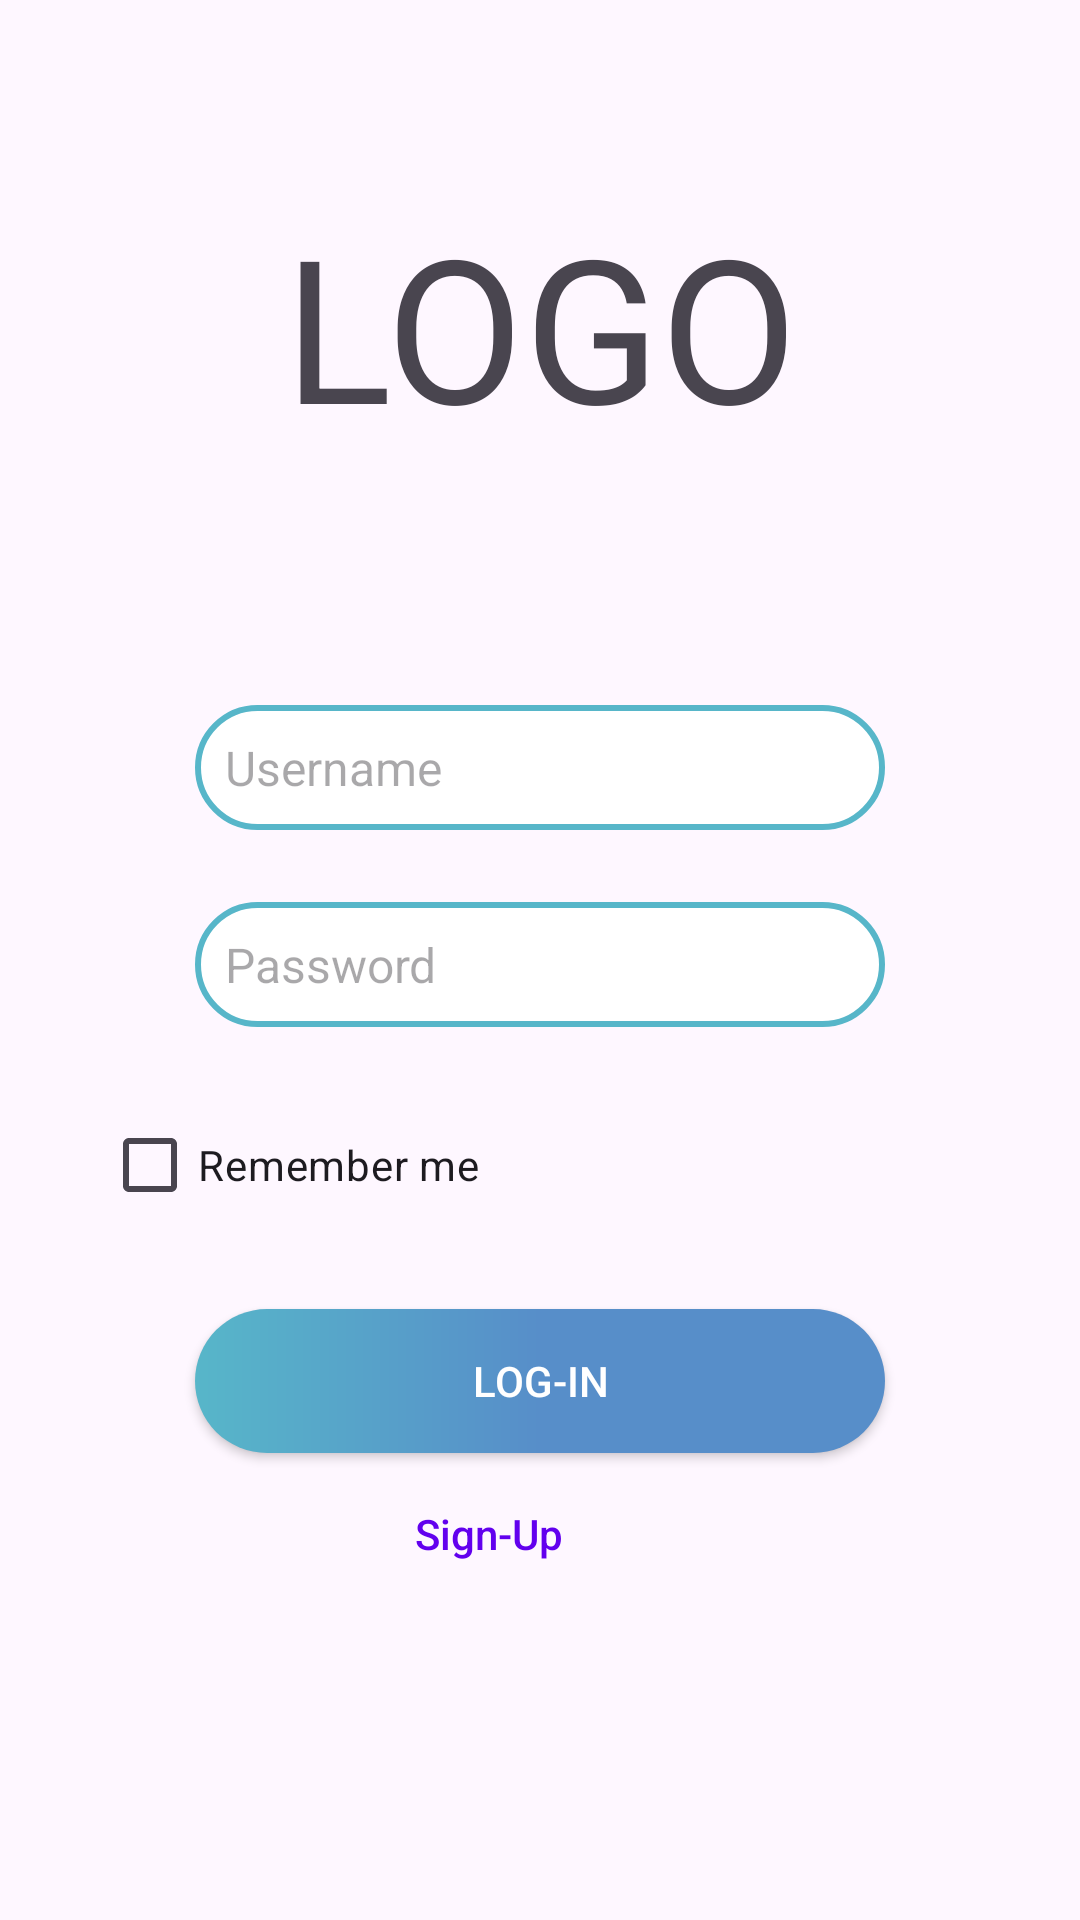

Layout XML and referenced resources for this Android screen:
<!-- AndroidManifest.xml: application theme Theme.WalLot -->
<!-- res/layout/login_page.xml -->
<?xml version="1.0" encoding="utf-8"?>
<RelativeLayout xmlns:android="http://schemas.android.com/apk/res/android"
    android:layout_width="match_parent"
    android:layout_height="match_parent"
    android:orientation="vertical"
    android:layout_margin="20px">


    <TextView
        android:id="@+id/textView"
        android:layout_width="wrap_content"
        android:layout_height="wrap_content"
        android:layout_alignParentStart="true"
        android:layout_alignParentTop="true"
        android:layout_alignParentEnd="true"
        android:layout_marginStart="90dp"
        android:layout_marginTop="64dp"
        android:layout_marginEnd="90dp"
        android:textAlignment="center"
        android:text="LOGO"
        android:textSize="200px" />

    <EditText
        android:id="@+id/username"
        android:layout_width="267dp"
        android:layout_height="wrap_content"
        android:layout_below="@+id/textView"
        android:layout_alignParentStart="true"
        android:layout_alignParentEnd="true"
        android:layout_marginStart="65dp"
        android:layout_marginEnd="65dp"
        android:layout_marginTop="82dp"
        android:background="@drawable/bg_edittext"
        android:hint="Username"
        android:padding="10dp"
        android:textColor="#000000"
        android:textSize="16sp" />

    <EditText
        android:id="@+id/password"
        android:layout_width="267dp"
        android:layout_height="wrap_content"
        android:layout_below="@+id/username"
        android:layout_alignParentEnd="true"
        android:layout_marginTop="24dp"
        android:layout_marginStart="65dp"
        android:layout_marginEnd="65dp"
        android:background="@drawable/bg_edittext"
        android:hint="Password"
        android:padding="10dp"
        android:textColor="#000000"
        android:textSize="16sp" />

    <CheckBox
        android:id="@+id/checkBox"
        android:layout_width="wrap_content"
        android:layout_height="wrap_content"
        android:layout_below="@+id/password"
        android:layout_alignParentEnd="true"
        android:layout_marginTop="22dp"
        android:layout_marginEnd="200dp"
        android:text="Remember me" />

    <Button
        android:id="@+id/btn_login"
        android:layout_width="267dp"
        android:layout_height="wrap_content"
        android:layout_below="@+id/checkBox"
        android:layout_alignParentEnd="true"
        android:layout_marginTop="24dp"
        android:layout_marginStart="65dp"
        android:layout_marginEnd="65dp"
        android:background="@drawable/bg_icon_gradient_blue"
        android:text="log-in"
        android:textColor="@color/white" />

    <Button
        android:id="@+id/btn_register"
        android:layout_width="wrap_content"
        android:layout_height="36dp"
        android:layout_below="@+id/btn_login"
        android:layout_alignParentEnd="true"
        android:layout_marginTop="9dp"
        android:layout_marginEnd="153dp"
        android:background="@android:color/transparent"
        android:padding="5dp"
        android:text="Sign-Up"
        android:textAllCaps="false"
        android:textColor="#FF6200EE" />
</RelativeLayout>
<!-- resources referenced by this layout -->
<resources>
  <color name="white">#FFFFFFFF</color>
  <!-- drawable bg_edittext (drawable) -->
  <?xml version="1.0" encoding="utf-8"?>
      <shape xmlns:android="http://schemas.android.com/apk/res/android">
  
          <solid android:color="#FFFFFF" />
  
          <stroke
              android:width="2dp"
              android:color="@color/cyan"/>
  
          <corners android:radius="30dp" />
  
          <padding
              android:left="11dp"
              android:top="11dp"
              android:right="11dp"
              android:bottom="11dp" />
      </shape>
  <!-- drawable bg_icon_gradient_blue (drawable) -->
  <?xml version="1.0" encoding="utf-8"?>
  <shape xmlns:android="http://schemas.android.com/apk/res/android">
      <gradient android:startColor="@color/cyan" android:endColor="@color/blue" android:centerColor="@color/blue"/>
      <corners android:radius="250dp"/>
  </shape>
  <style name="Theme.WalLot" parent="Base.Theme.WalLot" />
  <color name="cyan">#57b6c9</color>
  <color name="blue">#578EC9</color>
  <style name="Base.Theme.WalLot" parent="Theme.Material3.DayNight.NoActionBar">
          
          
      </style>
</resources>
